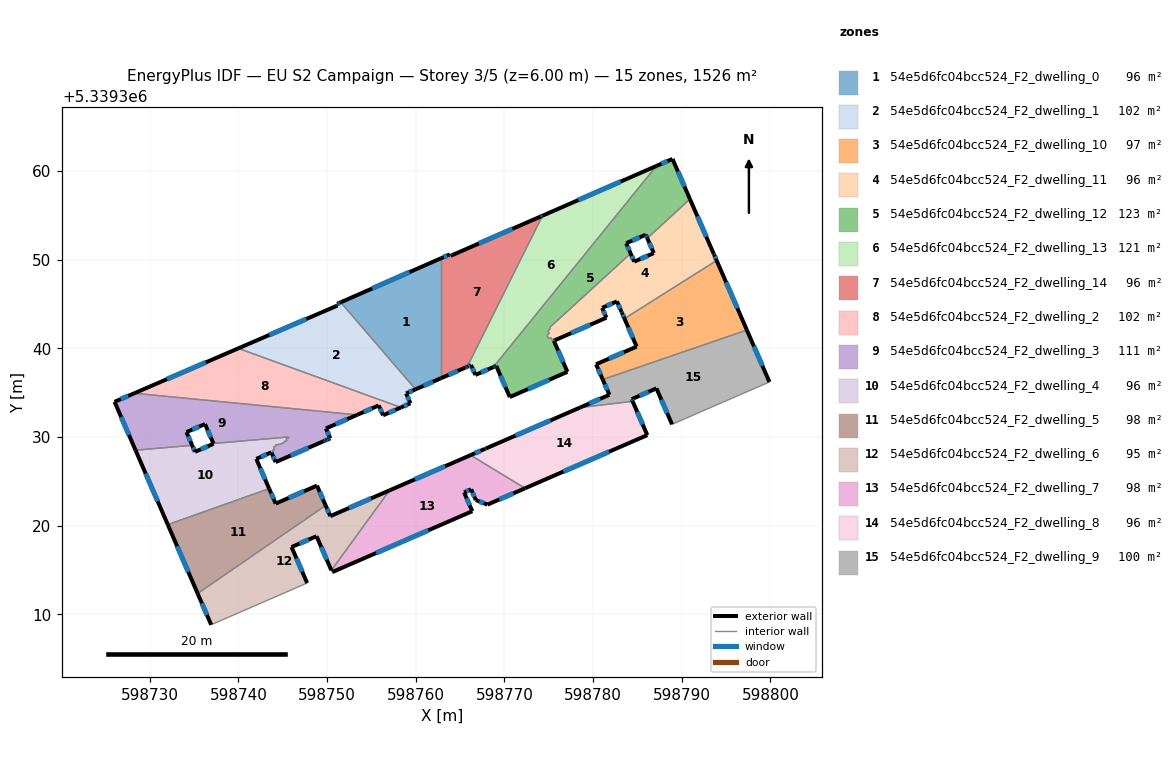
=== STOREY PLAN SPEC (per zone: floor XY polygon, exterior-wall plan segments, windows/doors) ===
zone 1: 54e5d6fc04bcc524_F2_dwelling_0  (95.7 m²)
  floor: (598762.83, 5339350.16) (598762.83, 5339336.63) (598759.97, 5339335.38) (598751.54, 5339345.20)
  exterior wall: (598762.83, 5339350.16) – (598751.54, 5339345.20)  [12.3 m]
    window: (598759.29, 5339348.60) – (598755.08, 5339346.75)  [5.2 m²]
  exterior wall: (598759.97, 5339335.38) – (598762.83, 5339336.63)  [3.1 m]
    window: (598760.87, 5339335.77) – (598761.94, 5339336.24)  [1.3 m²]
  interior walls: 2
zone 2: 54e5d6fc04bcc524_F2_dwelling_1  (101.8 m²)
  floor: (598751.54, 5339345.20) (598759.97, 5339335.38) (598758.91, 5339334.92) (598759.40, 5339333.81) (598758.33, 5339333.34) (598739.98, 5339340.00) (598751.17, 5339344.83) (598751.13, 5339345.02)
  exterior wall: (598751.54, 5339345.20) – (598751.13, 5339345.02)  [0.4 m]
    window: (598751.41, 5339345.14) – (598751.26, 5339345.08)  [0.2 m²]
  exterior wall: (598758.91, 5339334.92) – (598759.97, 5339335.38)  [1.2 m]
    window: (598759.24, 5339335.06) – (598759.64, 5339335.24)  [0.5 m²]
  exterior wall: (598759.40, 5339333.81) – (598758.91, 5339334.92)  [1.2 m]
    window: (598759.24, 5339334.15) – (598759.06, 5339334.57)  [0.5 m²]
  exterior wall: (598758.33, 5339333.34) – (598759.40, 5339333.81)  [1.2 m]
    window: (598758.66, 5339333.48) – (598759.06, 5339333.66)  [0.5 m²]
  exterior wall: (598751.17, 5339344.83) – (598739.98, 5339340.00)  [12.2 m]
    window: (598747.66, 5339343.32) – (598743.49, 5339341.52)  [5.1 m²]
  exterior wall: (598751.13, 5339345.02) – (598751.17, 5339344.83)  [0.2 m]
    window: (598751.14, 5339344.96) – (598751.16, 5339344.89)  [0.1 m²]
  interior walls: 2
zone 3: 54e5d6fc04bcc524_F2_dwelling_10  (97.1 m²)
  floor: (598793.93, 5339349.91) (598797.34, 5339342.07) (598781.09, 5339336.49) (598780.34, 5339338.21) (598784.91, 5339340.20) (598783.54, 5339343.36)
  exterior wall: (598784.91, 5339340.20) – (598780.34, 5339338.21)  [5.0 m]
    window: (598783.48, 5339339.58) – (598781.77, 5339338.83)  [2.1 m²]
  exterior wall: (598783.54, 5339343.36) – (598784.91, 5339340.20)  [3.4 m]
    window: (598783.97, 5339342.37) – (598784.48, 5339341.19)  [1.4 m²]
  exterior wall: (598797.34, 5339342.07) – (598793.93, 5339349.91)  [8.6 m]
    window: (598796.28, 5339344.53) – (598795.00, 5339347.45)  [3.6 m²]
  exterior wall: (598780.34, 5339338.21) – (598781.09, 5339336.49)  [1.9 m]
    window: (598780.57, 5339337.67) – (598780.85, 5339337.03)  [0.8 m²]
  interior walls: 2
zone 4: 54e5d6fc04bcc524_F2_dwelling_11  (96.4 m²)
  floor: (598790.93, 5339356.83) (598793.61, 5339350.66) (598793.65, 5339350.56) (598793.93, 5339349.91) (598783.54, 5339343.36) (598783.26, 5339344.01) (598783.21, 5339344.10) (598782.69, 5339345.30) (598781.02, 5339344.57) (598781.51, 5339343.46) (598775.71, 5339340.93) (598775.65, 5339341.06) (598775.38, 5339340.94) (598775.26, 5339341.22) (598774.98, 5339341.10) (598774.81, 5339341.48) (598775.05, 5339341.69) (598774.92, 5339341.98) (598775.16, 5339342.20) (598775.09, 5339342.34) (598784.23, 5339350.71) (598784.64, 5339349.78) (598786.85, 5339350.75) (598786.11, 5339352.43)
  exterior wall: (598783.21, 5339344.10) – (598783.26, 5339344.01)  [0.1 m]
  exterior wall: (598782.69, 5339345.30) – (598783.21, 5339344.10)  [1.3 m]
    window: (598782.86, 5339344.92) – (598783.05, 5339344.48)  [0.5 m²]
  exterior wall: (598781.02, 5339344.57) – (598782.69, 5339345.30)  [1.8 m]
    window: (598781.54, 5339344.80) – (598782.17, 5339345.07)  [0.8 m²]
  exterior wall: (598781.51, 5339343.46) – (598781.02, 5339344.57)  [1.2 m]
    window: (598781.35, 5339343.81) – (598781.17, 5339344.22)  [0.5 m²]
  exterior wall: (598775.71, 5339340.93) – (598781.51, 5339343.46)  [6.3 m]
    window: (598777.53, 5339341.72) – (598779.69, 5339342.67)  [2.6 m²]
  exterior wall: (598784.64, 5339349.78) – (598784.23, 5339350.71)  [1.0 m]
    window: (598784.51, 5339350.07) – (598784.36, 5339350.42)  [0.4 m²]
  exterior wall: (598786.85, 5339350.75) – (598784.64, 5339349.78)  [2.4 m]
    window: (598786.15, 5339350.45) – (598785.33, 5339350.09)  [1.0 m²]
  exterior wall: (598786.11, 5339352.43) – (598786.85, 5339350.75)  [1.8 m]
    window: (598786.34, 5339351.90) – (598786.62, 5339351.28)  [0.8 m²]
  exterior wall: (598793.61, 5339350.66) – (598790.93, 5339356.83)  [6.7 m]
    window: (598792.77, 5339352.59) – (598791.77, 5339354.90)  [2.8 m²]
  exterior wall: (598793.65, 5339350.56) – (598793.61, 5339350.66)  [0.1 m]
  exterior wall: (598793.93, 5339349.91) – (598793.65, 5339350.56)  [0.7 m]
    window: (598793.85, 5339350.12) – (598793.74, 5339350.36)  [0.3 m²]
  exterior wall: (598783.26, 5339344.01) – (598783.54, 5339343.36)  [0.7 m]
    window: (598783.34, 5339343.81) – (598783.45, 5339343.56)  [0.3 m²]
  interior walls: 12
zone 5: 54e5d6fc04bcc524_F2_dwelling_12  (123.4 m²)
  floor: (598788.95, 5339361.37) (598790.93, 5339356.83) (598786.11, 5339352.43) (598785.94, 5339352.83) (598783.73, 5339351.86) (598784.23, 5339350.71) (598775.09, 5339342.34) (598775.16, 5339342.20) (598774.92, 5339341.98) (598775.05, 5339341.69) (598774.81, 5339341.48) (598774.98, 5339341.10) (598775.26, 5339341.22) (598775.38, 5339340.94) (598775.65, 5339341.06) (598775.71, 5339340.93) (598775.57, 5339340.87) (598777.10, 5339337.35) (598770.60, 5339334.51) (598769.07, 5339338.03) (598768.96, 5339337.99) (598768.76, 5339337.90) (598787.14, 5339360.58)
  exterior wall: (598770.60, 5339334.51) – (598777.10, 5339337.35)  [7.1 m]
    window: (598772.64, 5339335.40) – (598775.07, 5339336.46)  [3.0 m²]
  exterior wall: (598769.07, 5339338.03) – (598770.60, 5339334.51)  [3.8 m]
    window: (598769.55, 5339336.93) – (598770.12, 5339335.62)  [1.6 m²]
  exterior wall: (598768.96, 5339337.99) – (598769.07, 5339338.03)  [0.1 m]
    window: (598768.99, 5339338.00) – (598769.04, 5339338.02)  [0.1 m²]
  exterior wall: (598768.76, 5339337.90) – (598768.96, 5339337.99)  [0.2 m]
    window: (598768.82, 5339337.93) – (598768.90, 5339337.96)  [0.1 m²]
  exterior wall: (598788.95, 5339361.37) – (598787.14, 5339360.58)  [2.0 m]
    window: (598788.39, 5339361.12) – (598787.71, 5339360.82)  [0.8 m²]
  exterior wall: (598790.93, 5339356.83) – (598788.95, 5339361.37)  [4.9 m]
    window: (598790.31, 5339358.25) – (598789.57, 5339359.95)  [2.1 m²]
  exterior wall: (598785.94, 5339352.83) – (598786.11, 5339352.43)  [0.4 m]
    window: (598786.00, 5339352.70) – (598786.06, 5339352.55)  [0.2 m²]
  exterior wall: (598783.73, 5339351.86) – (598785.94, 5339352.83)  [2.4 m]
    window: (598784.42, 5339352.16) – (598785.25, 5339352.52)  [1.0 m²]
  exterior wall: (598784.23, 5339350.71) – (598783.73, 5339351.86)  [1.3 m]
    window: (598784.07, 5339351.07) – (598783.89, 5339351.50)  [0.5 m²]
  exterior wall: (598775.57, 5339340.87) – (598775.71, 5339340.93)  [0.1 m]
    window: (598775.61, 5339340.89) – (598775.67, 5339340.91)  [0.1 m²]
  exterior wall: (598777.10, 5339337.35) – (598775.57, 5339340.87)  [3.8 m]
    window: (598776.62, 5339338.46) – (598776.05, 5339339.77)  [1.6 m²]
  interior walls: 12
zone 6: 54e5d6fc04bcc524_F2_dwelling_13  (120.6 m²)
  floor: (598787.14, 5339360.58) (598768.76, 5339337.90) (598766.72, 5339337.00) (598766.23, 5339338.12) (598765.80, 5339337.93) (598774.29, 5339354.96)
  exterior wall: (598766.72, 5339337.00) – (598768.76, 5339337.90)  [2.2 m]
    window: (598767.36, 5339337.28) – (598768.12, 5339337.62)  [0.9 m²]
  exterior wall: (598766.23, 5339338.12) – (598766.72, 5339337.00)  [1.2 m]
    window: (598766.38, 5339337.77) – (598766.57, 5339337.35)  [0.5 m²]
  exterior wall: (598765.80, 5339337.93) – (598766.23, 5339338.12)  [0.5 m]
    window: (598765.93, 5339337.99) – (598766.09, 5339338.06)  [0.2 m²]
  exterior wall: (598787.14, 5339360.58) – (598774.29, 5339354.96)  [14.0 m]
    window: (598783.11, 5339358.82) – (598778.32, 5339356.72)  [5.9 m²]
  interior walls: 2
zone 7: 54e5d6fc04bcc524_F2_dwelling_14  (96.3 m²)
  floor: (598774.29, 5339354.96) (598765.80, 5339337.93) (598765.58, 5339337.83) (598762.83, 5339336.63) (598762.83, 5339350.16) (598763.84, 5339350.60) (598763.94, 5339350.44) (598774.08, 5339354.87)
  exterior wall: (598763.94, 5339350.44) – (598763.84, 5339350.60)  [0.2 m]
    window: (598763.91, 5339350.49) – (598763.87, 5339350.55)  [0.1 m²]
  exterior wall: (598774.08, 5339354.87) – (598763.94, 5339350.44)  [11.1 m]
    window: (598770.90, 5339353.48) – (598767.12, 5339351.83)  [4.6 m²]
  exterior wall: (598774.29, 5339354.96) – (598774.08, 5339354.87)  [0.2 m]
    window: (598774.22, 5339354.93) – (598774.14, 5339354.90)  [0.1 m²]
  exterior wall: (598765.58, 5339337.83) – (598765.80, 5339337.93)  [0.2 m]
    window: (598765.65, 5339337.86) – (598765.73, 5339337.90)  [0.1 m²]
  exterior wall: (598762.83, 5339336.63) – (598765.58, 5339337.83)  [3.0 m]
    window: (598763.69, 5339337.01) – (598764.72, 5339337.46)  [1.3 m²]
  exterior wall: (598763.84, 5339350.60) – (598762.83, 5339350.16)  [1.1 m]
    window: (598763.53, 5339350.46) – (598763.15, 5339350.30)  [0.5 m²]
  interior walls: 2
zone 8: 54e5d6fc04bcc524_F2_dwelling_2  (101.8 m²)
  floor: (598758.33, 5339333.34) (598756.31, 5339332.45) (598755.82, 5339333.56) (598753.38, 5339332.50) (598728.26, 5339334.94) (598739.98, 5339340.00)
  exterior wall: (598756.31, 5339332.45) – (598758.33, 5339333.34)  [2.2 m]
    window: (598756.94, 5339332.73) – (598757.69, 5339333.06)  [0.9 m²]
  exterior wall: (598755.82, 5339333.56) – (598756.31, 5339332.45)  [1.2 m]
    window: (598755.97, 5339333.22) – (598756.16, 5339332.80)  [0.5 m²]
  exterior wall: (598753.38, 5339332.50) – (598755.82, 5339333.56)  [2.7 m]
    window: (598754.14, 5339332.83) – (598755.05, 5339333.23)  [1.1 m²]
  exterior wall: (598739.98, 5339340.00) – (598728.26, 5339334.94)  [12.8 m]
    window: (598736.31, 5339338.42) – (598731.94, 5339336.53)  [5.3 m²]
  interior walls: 2
zone 9: 54e5d6fc04bcc524_F2_dwelling_3  (111.3 m²)
  floor: (598753.38, 5339332.50) (598749.87, 5339330.97) (598750.36, 5339329.86) (598750.15, 5339329.77) (598749.87, 5339329.65) (598749.59, 5339329.53) (598744.19, 5339327.17) (598743.78, 5339328.14) (598743.91, 5339328.20) (598743.79, 5339328.47) (598744.07, 5339328.59) (598743.95, 5339328.87) (598744.22, 5339328.99) (598744.16, 5339329.13) (598744.66, 5339329.17) (598745.18, 5339329.40) (598745.15, 5339329.52) (598745.45, 5339329.54) (598745.38, 5339329.84) (598745.69, 5339329.86) (598745.65, 5339330.01) (598737.17, 5339329.28) (598736.23, 5339331.46) (598734.14, 5339330.56) (598734.78, 5339329.07) (598728.39, 5339328.52) (598726.03, 5339333.98) (598728.26, 5339334.94)
  exterior wall: (598736.23, 5339331.46) – (598737.17, 5339329.28)  [2.4 m]
    window: (598736.53, 5339330.78) – (598736.88, 5339329.96)  [1.0 m²]
  exterior wall: (598734.14, 5339330.56) – (598736.23, 5339331.46)  [2.3 m]
    window: (598734.79, 5339330.84) – (598735.57, 5339331.18)  [1.0 m²]
  exterior wall: (598734.78, 5339329.07) – (598734.14, 5339330.56)  [1.6 m]
    window: (598734.58, 5339329.54) – (598734.34, 5339330.09)  [0.7 m²]
  exterior wall: (598726.03, 5339333.98) – (598728.39, 5339328.52)  [5.9 m]
    window: (598726.77, 5339332.26) – (598727.65, 5339330.23)  [2.5 m²]
  exterior wall: (598728.26, 5339334.94) – (598726.03, 5339333.98)  [2.4 m]
    window: (598727.56, 5339334.64) – (598726.73, 5339334.28)  [1.0 m²]
  exterior wall: (598749.87, 5339330.97) – (598753.38, 5339332.50)  [3.8 m]
    window: (598750.97, 5339331.45) – (598752.28, 5339332.02)  [1.6 m²]
  exterior wall: (598750.36, 5339329.86) – (598749.87, 5339330.97)  [1.2 m]
    window: (598750.20, 5339330.21) – (598750.02, 5339330.62)  [0.5 m²]
  exterior wall: (598750.15, 5339329.77) – (598750.36, 5339329.86)  [0.2 m]
    window: (598750.22, 5339329.80) – (598750.29, 5339329.83)  [0.1 m²]
  exterior wall: (598749.87, 5339329.65) – (598750.15, 5339329.77)  [0.3 m]
    window: (598749.96, 5339329.69) – (598750.06, 5339329.73)  [0.1 m²]
  exterior wall: (598749.59, 5339329.53) – (598749.87, 5339329.65)  [0.3 m]
    window: (598749.68, 5339329.57) – (598749.79, 5339329.61)  [0.1 m²]
  exterior wall: (598744.19, 5339327.17) – (598749.59, 5339329.53)  [5.9 m]
    window: (598745.89, 5339327.91) – (598747.90, 5339328.79)  [2.5 m²]
  exterior wall: (598743.78, 5339328.14) – (598744.19, 5339327.17)  [1.1 m]
    window: (598743.91, 5339327.83) – (598744.06, 5339327.47)  [0.4 m²]
  interior walls: 16
zone 10: 54e5d6fc04bcc524_F2_dwelling_4  (95.8 m²)
  floor: (598745.65, 5339330.01) (598745.69, 5339329.86) (598745.38, 5339329.84) (598745.45, 5339329.54) (598745.15, 5339329.52) (598745.18, 5339329.40) (598744.66, 5339329.17) (598744.16, 5339329.13) (598744.22, 5339328.99) (598743.95, 5339328.87) (598744.07, 5339328.59) (598743.79, 5339328.47) (598743.91, 5339328.20) (598743.78, 5339328.14) (598743.71, 5339328.27) (598742.01, 5339327.54) (598743.46, 5339324.18) (598732.03, 5339320.12) (598728.39, 5339328.52) (598734.78, 5339329.07) (598735.09, 5339328.33) (598737.19, 5339329.24) (598737.17, 5339329.28)
  exterior wall: (598735.09, 5339328.33) – (598734.78, 5339329.07)  [0.8 m]
    window: (598735.00, 5339328.57) – (598734.88, 5339328.84)  [0.3 m²]
  exterior wall: (598737.19, 5339329.24) – (598735.09, 5339328.33)  [2.3 m]
    window: (598736.53, 5339328.96) – (598735.75, 5339328.62)  [1.0 m²]
  exterior wall: (598737.17, 5339329.28) – (598737.19, 5339329.24)  [0.0 m]
  exterior wall: (598743.71, 5339328.27) – (598743.78, 5339328.14)  [0.2 m]
    window: (598743.73, 5339328.23) – (598743.76, 5339328.18)  [0.1 m²]
  exterior wall: (598742.01, 5339327.54) – (598743.71, 5339328.27)  [1.9 m]
    window: (598742.54, 5339327.77) – (598743.18, 5339328.04)  [0.8 m²]
  exterior wall: (598743.46, 5339324.18) – (598742.01, 5339327.54)  [3.7 m]
    window: (598743.01, 5339325.23) – (598742.46, 5339326.48)  [1.5 m²]
  exterior wall: (598728.39, 5339328.52) – (598732.03, 5339320.12)  [9.1 m]
    window: (598729.53, 5339325.89) – (598730.89, 5339322.76)  [3.8 m²]
  interior walls: 16
zone 11: 54e5d6fc04bcc524_F2_dwelling_5  (98.1 m²)
  floor: (598748.86, 5339324.52) (598749.83, 5339322.29) (598735.40, 5339312.36) (598732.03, 5339320.12) (598743.46, 5339324.18) (598744.20, 5339322.49)
  exterior wall: (598748.86, 5339324.52) – (598744.20, 5339322.49)  [5.1 m]
    window: (598747.40, 5339323.89) – (598745.66, 5339323.13)  [2.1 m²]
  exterior wall: (598749.83, 5339322.29) – (598748.86, 5339324.52)  [2.4 m]
    window: (598749.53, 5339322.99) – (598749.17, 5339323.82)  [1.0 m²]
  exterior wall: (598732.03, 5339320.12) – (598735.40, 5339312.36)  [8.5 m]
    window: (598733.09, 5339317.69) – (598734.34, 5339314.79)  [3.5 m²]
  exterior wall: (598744.20, 5339322.49) – (598743.46, 5339324.18)  [1.8 m]
    window: (598743.97, 5339323.02) – (598743.69, 5339323.65)  [0.8 m²]
  interior walls: 2
zone 12: 54e5d6fc04bcc524_F2_dwelling_6  (94.9 m²)
  floor: (598757.05, 5339323.99) (598750.48, 5339314.97) (598748.81, 5339318.81) (598745.99, 5339317.59) (598747.75, 5339313.54) (598736.92, 5339308.83) (598735.40, 5339312.36) (598749.83, 5339322.29) (598750.36, 5339321.08)
  exterior wall: (598747.75, 5339313.54) – (598745.99, 5339317.59)  [4.4 m]
    window: (598747.20, 5339314.81) – (598746.54, 5339316.32)  [1.8 m²]
  exterior wall: (598735.40, 5339312.36) – (598736.92, 5339308.83)  [3.8 m]
    window: (598735.87, 5339311.25) – (598736.45, 5339309.93)  [1.6 m²]
  exterior wall: (598750.36, 5339321.08) – (598749.83, 5339322.29)  [1.3 m]
    window: (598750.19, 5339321.46) – (598750.00, 5339321.91)  [0.5 m²]
  exterior wall: (598757.05, 5339323.99) – (598750.36, 5339321.08)  [7.3 m]
    window: (598754.95, 5339323.08) – (598752.46, 5339321.99)  [3.0 m²]
  exterior wall: (598748.81, 5339318.81) – (598750.48, 5339314.97)  [4.2 m]
    window: (598749.33, 5339317.61) – (598749.96, 5339316.17)  [1.8 m²]
  exterior wall: (598745.99, 5339317.59) – (598748.81, 5339318.81)  [3.1 m]
    window: (598746.87, 5339317.98) – (598747.93, 5339318.43)  [1.3 m²]
  interior walls: 3
zone 13: 54e5d6fc04bcc524_F2_dwelling_7  (97.5 m²)
  floor: (598772.33, 5339324.22) (598768.08, 5339322.38) (598766.77, 5339322.90) (598766.24, 5339324.11) (598765.45, 5339323.76) (598766.38, 5339321.64) (598750.57, 5339314.76) (598750.48, 5339314.97) (598757.05, 5339323.99) (598766.18, 5339327.96)
  exterior wall: (598768.08, 5339322.38) – (598772.33, 5339324.22)  [4.6 m]
    window: (598769.41, 5339322.96) – (598771.00, 5339323.65)  [1.9 m²]
  exterior wall: (598766.77, 5339322.90) – (598768.08, 5339322.38)  [1.4 m]
    window: (598767.18, 5339322.73) – (598767.67, 5339322.54)  [0.6 m²]
  exterior wall: (598766.24, 5339324.11) – (598766.77, 5339322.90)  [1.3 m]
    window: (598766.41, 5339323.73) – (598766.60, 5339323.28)  [0.6 m²]
  exterior wall: (598765.45, 5339323.76) – (598766.24, 5339324.11)  [0.9 m]
    window: (598765.70, 5339323.87) – (598766.00, 5339324.00)  [0.4 m²]
  exterior wall: (598766.38, 5339321.64) – (598765.45, 5339323.76)  [2.3 m]
    window: (598766.09, 5339322.30) – (598765.74, 5339323.10)  [1.0 m²]
  exterior wall: (598750.57, 5339314.76) – (598766.38, 5339321.64)  [17.2 m]
    window: (598755.52, 5339316.92) – (598761.42, 5339319.48)  [7.2 m²]
  exterior wall: (598766.18, 5339327.96) – (598757.05, 5339323.99)  [10.0 m]
    window: (598763.32, 5339326.72) – (598759.91, 5339325.23)  [4.2 m²]
  interior walls: 3
zone 14: 54e5d6fc04bcc524_F2_dwelling_8  (95.6 m²)
  floor: (598784.46, 5339334.03) (598786.12, 5339330.22) (598772.33, 5339324.22) (598766.18, 5339327.96) (598767.82, 5339328.67) (598767.92, 5339328.72) (598778.53, 5339333.33)
  exterior wall: (598767.92, 5339328.72) – (598767.82, 5339328.67)  [0.1 m]
  exterior wall: (598778.53, 5339333.33) – (598767.92, 5339328.72)  [11.6 m]
    window: (598775.21, 5339331.88) – (598771.25, 5339330.16)  [4.8 m²]
  exterior wall: (598786.12, 5339330.22) – (598784.46, 5339334.03)  [4.2 m]
    window: (598785.60, 5339331.41) – (598784.98, 5339332.83)  [1.7 m²]
  exterior wall: (598772.33, 5339324.22) – (598786.12, 5339330.22)  [15.0 m]
    window: (598776.65, 5339326.10) – (598781.79, 5339328.34)  [6.3 m²]
  exterior wall: (598767.82, 5339328.67) – (598766.18, 5339327.96)  [1.8 m]
    window: (598767.31, 5339328.45) – (598766.69, 5339328.18)  [0.7 m²]
  interior walls: 2
zone 15: 54e5d6fc04bcc524_F2_dwelling_9  (100.2 m²)
  floor: (598797.34, 5339342.07) (598799.89, 5339336.21) (598789.34, 5339331.63) (598788.90, 5339331.43) (598787.14, 5339335.49) (598784.35, 5339334.27) (598784.46, 5339334.03) (598778.53, 5339333.33) (598781.84, 5339334.77) (598781.09, 5339336.49)
  exterior wall: (598784.46, 5339334.03) – (598784.35, 5339334.27)  [0.3 m]
    window: (598784.43, 5339334.10) – (598784.39, 5339334.19)  [0.1 m²]
  exterior wall: (598781.84, 5339334.77) – (598778.53, 5339333.33)  [3.6 m]
    window: (598780.80, 5339334.32) – (598779.57, 5339333.78)  [1.5 m²]
  exterior wall: (598781.09, 5339336.49) – (598781.84, 5339334.77)  [1.9 m]
    window: (598781.32, 5339335.95) – (598781.60, 5339335.31)  [0.8 m²]
  exterior wall: (598799.89, 5339336.21) – (598797.34, 5339342.07)  [6.4 m]
    window: (598799.09, 5339338.05) – (598798.14, 5339340.23)  [2.7 m²]
  exterior wall: (598787.14, 5339335.49) – (598788.90, 5339331.43)  [4.4 m]
    window: (598787.70, 5339334.22) – (598788.35, 5339332.70)  [1.8 m²]
  exterior wall: (598784.35, 5339334.27) – (598787.14, 5339335.49)  [3.0 m]
    window: (598785.23, 5339334.65) – (598786.27, 5339335.11)  [1.3 m²]
  interior walls: 4

=== DERIVED (storey summary) ===
Building: EU S2 Campaign
Storey: 3 of 5  (floor level z = 6.00 m)
Storey gross floor area: 1526.5 m²
Zones on this storey: 15
  - 54e5d6fc04bcc524_F2_dwelling_0: floor 95.7 m²; exterior wall 15.5 m (46.4 m²); 2 window(s) 6.5 m²; WWR 13.9%
  - 54e5d6fc04bcc524_F2_dwelling_1: floor 101.8 m²; exterior wall 16.4 m (49.1 m²); 6 window(s) 6.8 m²; WWR 13.9%
  - 54e5d6fc04bcc524_F2_dwelling_10: floor 97.1 m²; exterior wall 18.9 m (56.6 m²); 4 window(s) 7.9 m²; WWR 13.9%
  - 54e5d6fc04bcc524_F2_dwelling_11: floor 96.4 m²; exterior wall 24.3 m (72.9 m²); 10 window(s) 10.1 m²; WWR 13.8%
  - 54e5d6fc04bcc524_F2_dwelling_12: floor 123.4 m²; exterior wall 26.3 m (78.8 m²); 11 window(s) 11.0 m²; WWR 13.9%
  - 54e5d6fc04bcc524_F2_dwelling_13: floor 120.6 m²; exterior wall 17.9 m (53.8 m²); 4 window(s) 7.5 m²; WWR 13.9%
  - 54e5d6fc04bcc524_F2_dwelling_14: floor 96.3 m²; exterior wall 15.8 m (47.5 m²); 6 window(s) 6.6 m²; WWR 13.9%
  - 54e5d6fc04bcc524_F2_dwelling_2: floor 101.8 m²; exterior wall 18.8 m (56.5 m²); 4 window(s) 7.9 m²; WWR 13.9%
  - 54e5d6fc04bcc524_F2_dwelling_3: floor 111.3 m²; exterior wall 27.5 m (82.5 m²); 12 window(s) 11.5 m²; WWR 13.9%
  - 54e5d6fc04bcc524_F2_dwelling_4: floor 95.8 m²; exterior wall 17.9 m (53.8 m²); 6 window(s) 7.5 m²; WWR 13.9%
  - 54e5d6fc04bcc524_F2_dwelling_5: floor 98.1 m²; exterior wall 17.8 m (53.5 m²); 4 window(s) 7.4 m²; WWR 13.9%
  - 54e5d6fc04bcc524_F2_dwelling_6: floor 94.9 m²; exterior wall 24.1 m (72.4 m²); 6 window(s) 10.1 m²; WWR 13.9%
  - 54e5d6fc04bcc524_F2_dwelling_7: floor 97.5 m²; exterior wall 37.7 m (113.2 m²); 7 window(s) 15.8 m²; WWR 13.9%
  - 54e5d6fc04bcc524_F2_dwelling_8: floor 95.6 m²; exterior wall 32.7 m (98.0 m²); 4 window(s) 13.6 m²; WWR 13.9%
  - 54e5d6fc04bcc524_F2_dwelling_9: floor 100.2 m²; exterior wall 19.6 m (58.8 m²); 6 window(s) 8.2 m²; WWR 13.9%
Zone adjacency (shared interzone walls):
  - 54e5d6fc04bcc524_F2_dwelling_0 ↔ 54e5d6fc04bcc524_F2_dwelling_1
  - 54e5d6fc04bcc524_F2_dwelling_0 ↔ 54e5d6fc04bcc524_F2_dwelling_14
  - 54e5d6fc04bcc524_F2_dwelling_1 ↔ 54e5d6fc04bcc524_F2_dwelling_2
  - 54e5d6fc04bcc524_F2_dwelling_10 ↔ 54e5d6fc04bcc524_F2_dwelling_11
  - 54e5d6fc04bcc524_F2_dwelling_10 ↔ 54e5d6fc04bcc524_F2_dwelling_9
  - 54e5d6fc04bcc524_F2_dwelling_11 ↔ 54e5d6fc04bcc524_F2_dwelling_12
  - 54e5d6fc04bcc524_F2_dwelling_12 ↔ 54e5d6fc04bcc524_F2_dwelling_13
  - 54e5d6fc04bcc524_F2_dwelling_13 ↔ 54e5d6fc04bcc524_F2_dwelling_14
  - 54e5d6fc04bcc524_F2_dwelling_2 ↔ 54e5d6fc04bcc524_F2_dwelling_3
  - 54e5d6fc04bcc524_F2_dwelling_3 ↔ 54e5d6fc04bcc524_F2_dwelling_4
  - 54e5d6fc04bcc524_F2_dwelling_4 ↔ 54e5d6fc04bcc524_F2_dwelling_5
  - 54e5d6fc04bcc524_F2_dwelling_5 ↔ 54e5d6fc04bcc524_F2_dwelling_6
  - 54e5d6fc04bcc524_F2_dwelling_6 ↔ 54e5d6fc04bcc524_F2_dwelling_7
  - 54e5d6fc04bcc524_F2_dwelling_7 ↔ 54e5d6fc04bcc524_F2_dwelling_8
  - 54e5d6fc04bcc524_F2_dwelling_8 ↔ 54e5d6fc04bcc524_F2_dwelling_9